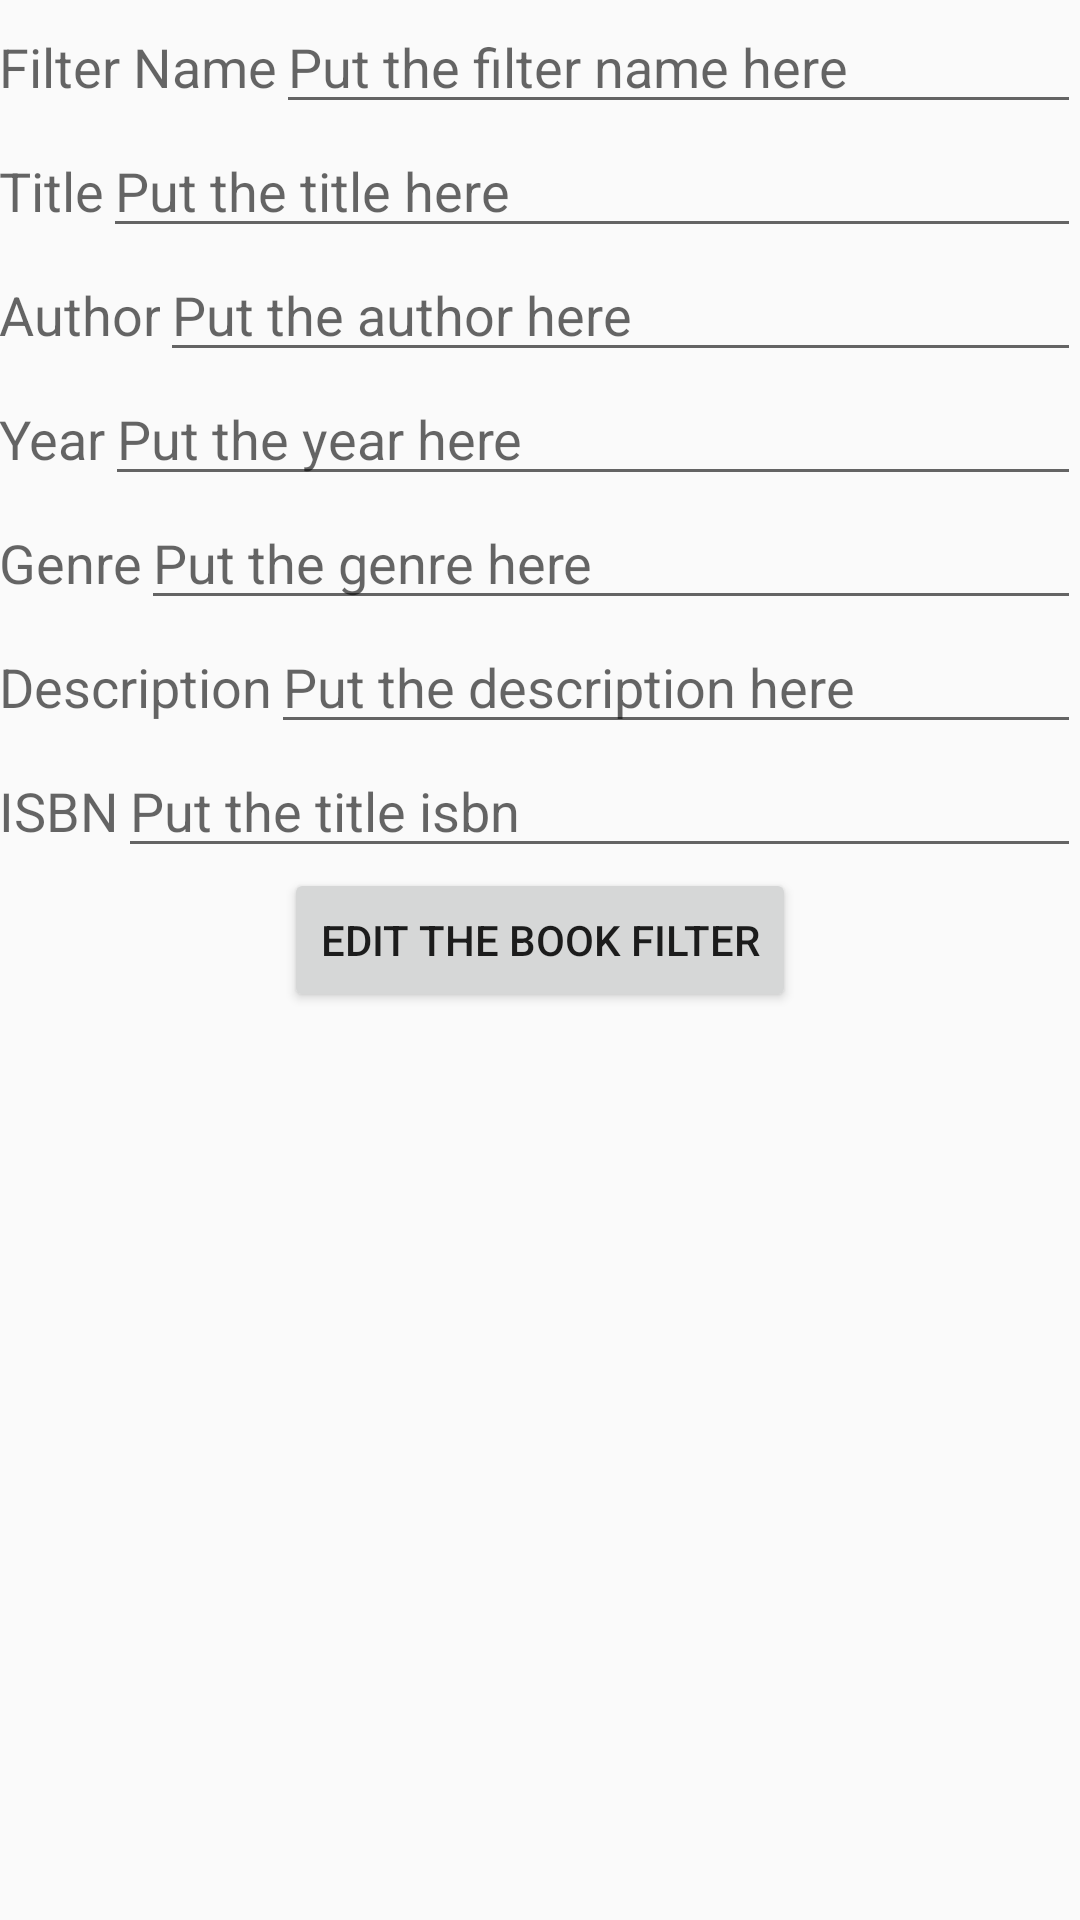

Android layout source for this screen:
<!-- AndroidManifest.xml: application theme Theme.AppCompat.Light -->
<!-- res/layout/activity_edit_book_filter.xml -->
<LinearLayout xmlns:android="http://schemas.android.com/apk/res/android"
    xmlns:tools="http://schemas.android.com/tools" android:layout_width="match_parent"
    android:layout_height="match_parent" android:paddingLeft="@dimen/activity_horizontal_margin"
    android:paddingRight="@dimen/activity_horizontal_margin"
    android:paddingTop="@dimen/activity_vertical_margin"
    android:paddingBottom="@dimen/activity_vertical_margin"
    tools:context="com.example.s.wikibook.EditBookFilterActivity"
    android:orientation="vertical">

    <LinearLayout
        android:layout_width="match_parent"
        android:layout_height="wrap_content"
        android:orientation="horizontal">


        <TextView
            android:layout_width="wrap_content"
            android:layout_height="wrap_content"
            android:textAppearance="?android:attr/textAppearanceMedium"
            android:text="@string/name"
            android:id="@+id/TextName"
            android:layout_alignParentTop="true"
            android:layout_alignParentStart="true"
            android:paddingRight="@dimen/activity_horizontal_margin"/>

        <EditText
            android:layout_weight="1"
            android:layout_width="0dp"
            android:layout_height="wrap_content"
            android:hint="@string/hintName"
            android:id="@+id/CriterionName"
            />
    </LinearLayout>

    <LinearLayout
        android:layout_width="match_parent"
        android:layout_height="wrap_content"
        android:orientation="horizontal">


        <TextView
            android:layout_width="wrap_content"
            android:layout_height="wrap_content"
            android:textAppearance="?android:attr/textAppearanceMedium"
            android:text="@string/title"
            android:id="@+id/TextTitle"
            android:layout_alignParentTop="true"
            android:layout_alignParentStart="true"
            android:paddingRight="@dimen/activity_horizontal_margin"/>

        <EditText
            android:layout_weight="1"
            android:layout_width="0dp"
            android:layout_height="wrap_content"
            android:hint="@string/hintTitle"
            android:id="@+id/CriterionTitle"
            />
    </LinearLayout>

    <LinearLayout
        android:layout_width="match_parent"
        android:layout_height="wrap_content"
        android:orientation="horizontal">


        <TextView
            android:layout_width="wrap_content"
            android:layout_height="wrap_content"
            android:textAppearance="?android:attr/textAppearanceMedium"
            android:text="@string/author"
            android:id="@+id/textAuthor"
            android:layout_alignParentTop="true"
            android:layout_alignParentStart="true"
            android:paddingRight="@dimen/activity_horizontal_margin"/>

        <EditText
            android:layout_weight="1"
            android:layout_width="0dp"
            android:layout_height="wrap_content"
            android:hint="@string/hintAuthor"
            android:id="@+id/CriterionAuthor"
            />
    </LinearLayout>

    <LinearLayout
        android:layout_width="match_parent"
        android:layout_height="wrap_content"
        android:orientation="horizontal">


        <TextView
            android:layout_width="wrap_content"
            android:layout_height="wrap_content"
            android:textAppearance="?android:attr/textAppearanceMedium"
            android:text="@string/year"
            android:id="@+id/textYear"
            android:layout_alignParentTop="true"
            android:layout_alignParentStart="true"
            android:paddingRight="@dimen/activity_horizontal_margin"/>

        <EditText
            android:layout_weight="1"
            android:layout_width="0dp"
            android:layout_height="wrap_content"
            android:hint="@string/hintYear"
            android:id="@+id/CriterionYear"
            />
    </LinearLayout>

    <LinearLayout
        android:layout_width="match_parent"
        android:layout_height="wrap_content"
        android:orientation="horizontal">


        <TextView
            android:layout_width="wrap_content"
            android:layout_height="wrap_content"
            android:textAppearance="?android:attr/textAppearanceMedium"
            android:text="@string/genre"
            android:id="@+id/textGenre"
            android:layout_alignParentTop="true"
            android:layout_alignParentStart="true"
            android:paddingRight="@dimen/activity_horizontal_margin"/>

        <EditText
            android:layout_weight="1"
            android:layout_width="0dp"
            android:layout_height="wrap_content"
            android:hint="@string/hintGenre"
            android:id="@+id/CriterionGenre"
            />
    </LinearLayout>

    <LinearLayout
        android:layout_width="match_parent"
        android:layout_height="wrap_content"
        android:orientation="horizontal">


        <TextView
            android:layout_width="wrap_content"
            android:layout_height="wrap_content"
            android:textAppearance="?android:attr/textAppearanceMedium"
            android:text="@string/description"
            android:id="@+id/textDescription"
            android:layout_alignParentTop="true"
            android:layout_alignParentStart="true"
            android:paddingRight="@dimen/activity_horizontal_margin"/>

        <EditText
            android:layout_weight="1"
            android:layout_width="0dp"
            android:layout_height="wrap_content"
            android:hint="@string/hintDescription"
            android:id="@+id/CriterionDescription"
            />
    </LinearLayout>

    <LinearLayout
        android:layout_width="match_parent"
        android:layout_height="wrap_content"
        android:orientation="horizontal">


        <TextView
            android:layout_width="wrap_content"
            android:layout_height="wrap_content"
            android:textAppearance="?android:attr/textAppearanceMedium"
            android:text="@string/isbn"
            android:id="@+id/textIsbn"
            android:layout_alignParentTop="true"
            android:layout_alignParentStart="true"
            android:paddingRight="@dimen/activity_horizontal_margin"/>

        <EditText
            android:layout_weight="1"
            android:layout_width="0dp"
            android:layout_height="wrap_content"
            android:hint="@string/hintIsbn"
            android:id="@+id/CriterionIsbn"
            />
    </LinearLayout>

    <Button
        android:layout_width="wrap_content"
        android:layout_height="wrap_content"
        android:text="@string/EditBookFilter"
        android:id="@+id/btn_edit_filter"
        android:onClick="editBookFilter"
        android:layout_centerVertical="true"
        android:layout_alignParentStart="true"
        android:paddingTop="@dimen/activity_vertical_margin"
        android:layout_gravity="center"/>

</LinearLayout>
<!-- resources referenced by this layout -->
<resources>
  <string name="EditBookFilter">Edit the book filter</string>
  <string name="author">Author</string>
  <string name="description">Description</string>
  <string name="genre">Genre</string>
  <string name="hintAuthor">Put the author here</string>
  <string name="hintDescription">Put the description here</string>
  <string name="hintGenre">Put the genre here</string>
  <string name="hintIsbn">Put the title isbn</string>
  <string name="hintName">Put the filter name here</string>
  <string name="hintTitle">Put the title here</string>
  <string name="hintYear">Put the year here</string>
  <string name="isbn">ISBN</string>
  <string name="name">Filter Name</string>
  <string name="title">Title</string>
  <string name="year">Year</string>
</resources>
